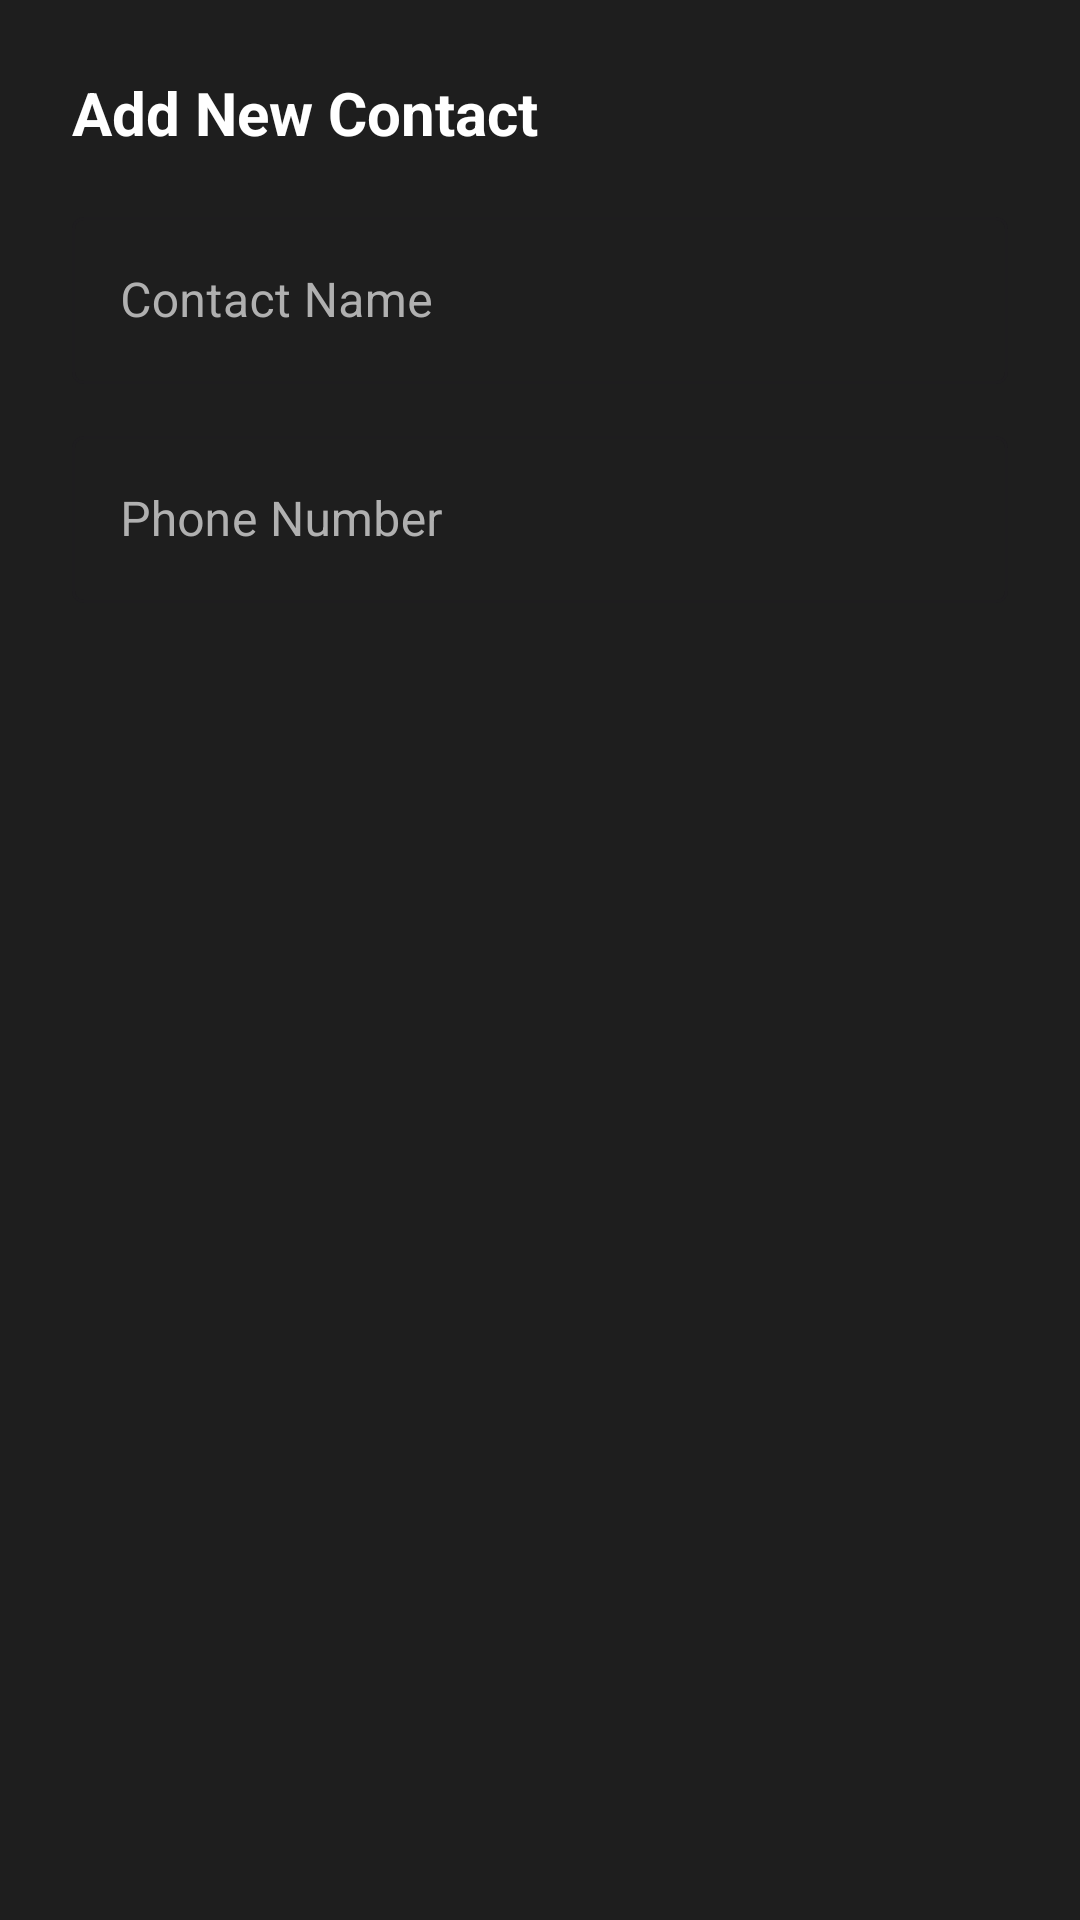

Reconstruct the res/layout file that produces this screen, plus the resources it refers to.
<!-- AndroidManifest.xml: application theme Theme.MyApplication -->
<!-- res/layout/dialog_add_contact.xml -->
<?xml version="1.0" encoding="utf-8"?>
<LinearLayout xmlns:android="http://schemas.android.com/apk/res/android"
    android:layout_width="match_parent"
    android:layout_height="wrap_content"
    android:orientation="vertical"
    android:padding="24dp"
    android:background="@color/bg_card">

    <TextView
        android:layout_width="wrap_content"
        android:layout_height="wrap_content"
        android:text="Add New Contact"
        android:textColor="@color/white"
        android:textSize="20sp"
        android:textStyle="bold"
        android:layout_marginBottom="16dp" />

    <com.google.android.material.textfield.TextInputLayout
        android:layout_width="match_parent"
        android:layout_height="wrap_content"
        android:hint="Contact Name"
        android:textColorHint="@color/text_secondary"
        style="@style/Widget.MaterialComponents.TextInputLayout.OutlinedBox">

        <com.google.android.material.textfield.TextInputEditText
            android:id="@+id/etContactName"
            android:layout_width="match_parent"
            android:layout_height="wrap_content"
            android:textColor="@color/white"
            android:inputType="textPersonName" />
    </com.google.android.material.textfield.TextInputLayout>

    <com.google.android.material.textfield.TextInputLayout
        android:layout_width="match_parent"
        android:layout_height="wrap_content"
        android:layout_marginTop="12dp"
        android:hint="Phone Number"
        android:textColorHint="@color/text_secondary"
        style="@style/Widget.MaterialComponents.TextInputLayout.OutlinedBox">

        <com.google.android.material.textfield.TextInputEditText
            android:id="@+id/etContactPhone"
            android:layout_width="match_parent"
            android:layout_height="wrap_content"
            android:textColor="@color/white"
            android:inputType="phone" />
    </com.google.android.material.textfield.TextInputLayout>

</LinearLayout>
<!-- resources referenced by this layout -->
<resources>
  <color name="bg_card">#1E1E1E</color>
  <color name="text_secondary">#B0B0B0</color>
  <color name="white">#FFFFFFFF</color>
  <style name="Theme.MyApplication" parent="Base.Theme.MyApplication" />
  <style name="Base.Theme.MyApplication" parent="Theme.Material3.DayNight.NoActionBar">
          
          
      </style>
</resources>
